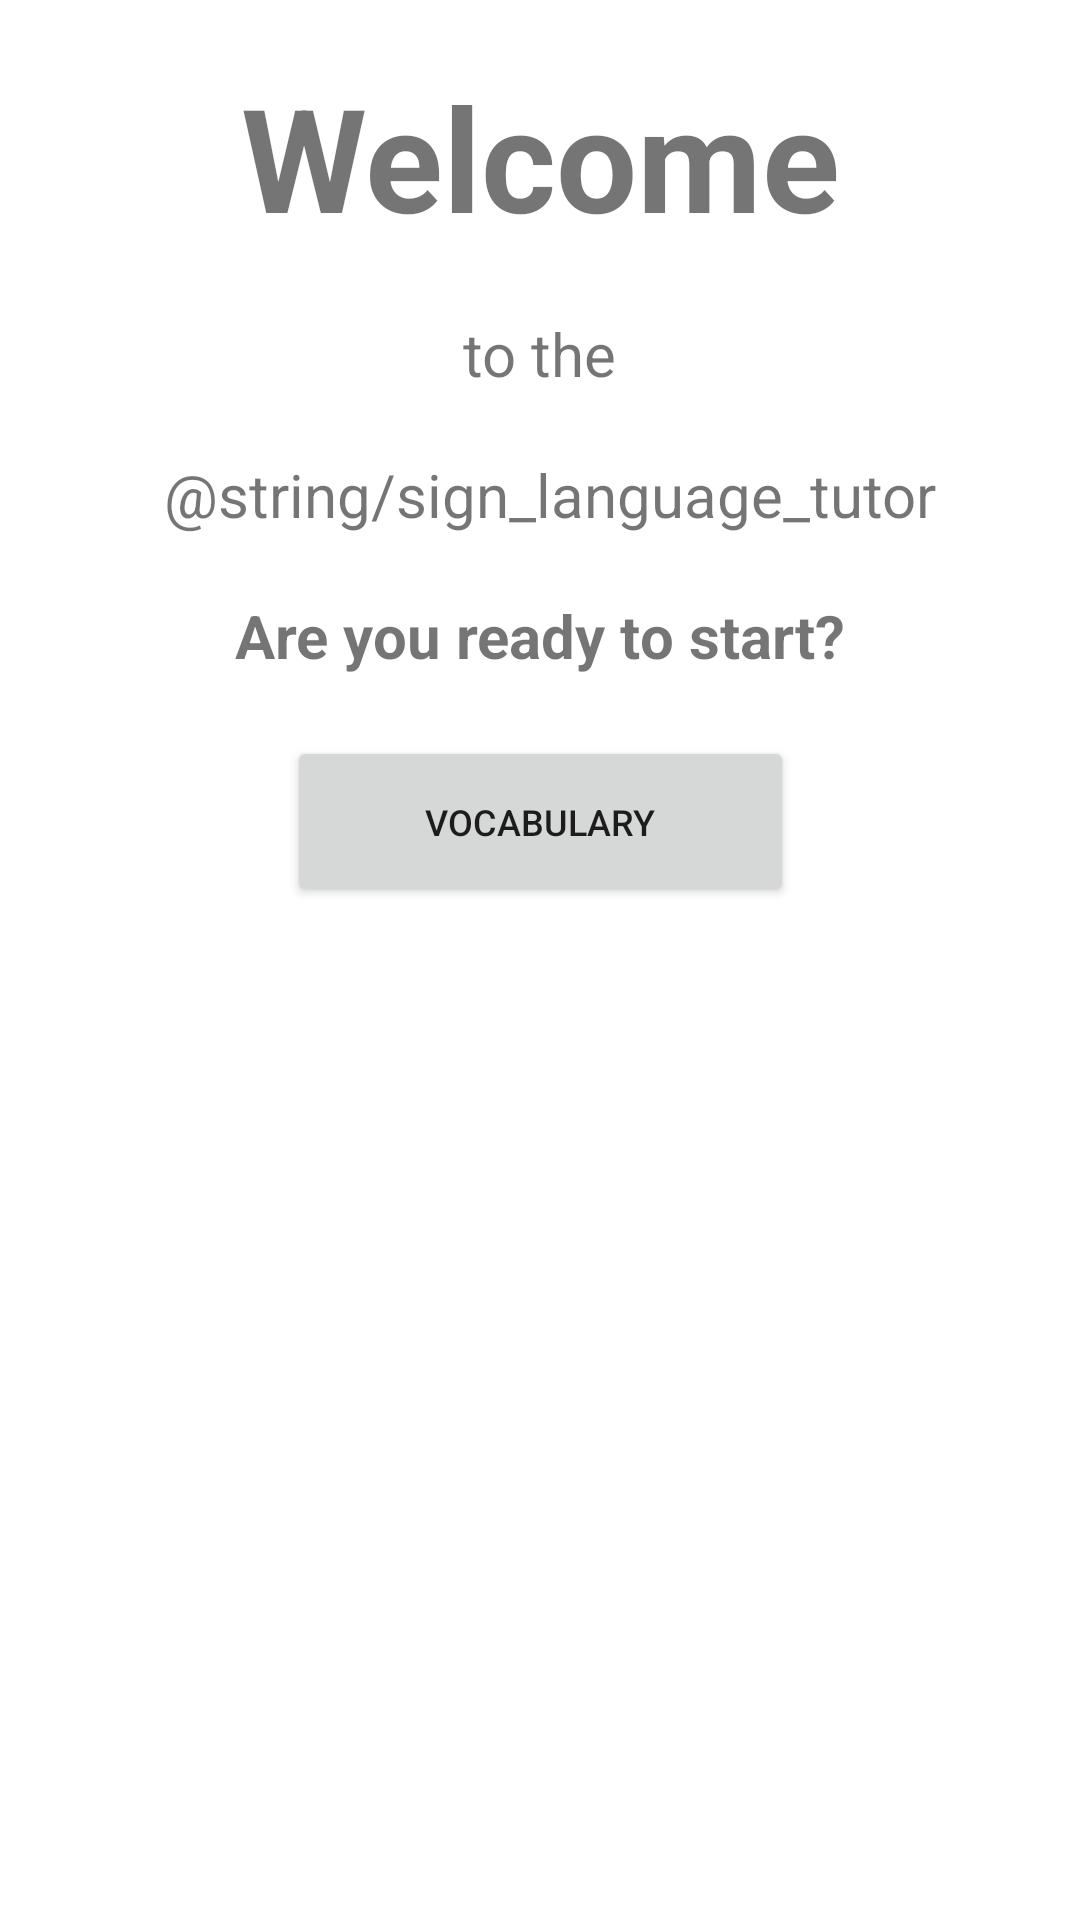

Produce the Android XML layout that renders to this screen, including the resource entries it uses.
<!-- AndroidManifest.xml: application theme Theme.Saina -->
<!-- res/layout/fragment_home.xml -->
<?xml version="1.0" encoding="utf-8"?>
<androidx.constraintlayout.widget.ConstraintLayout xmlns:android="http://schemas.android.com/apk/res/android"
    xmlns:app="http://schemas.android.com/apk/res-auto"
    xmlns:tools="http://schemas.android.com/tools"
    android:layout_width="match_parent"
    android:layout_height="match_parent"
    tools:context=".ui.home.HomeFragment" >

    <TextView
        android:id="@+id/textView9"
        android:layout_width="wrap_content"
        android:layout_height="wrap_content"
        android:layout_marginTop="20dp"
        android:text="Welcome"
        android:textSize="48sp"
        android:textStyle="bold"
        app:layout_constraintEnd_toEndOf="parent"
        app:layout_constraintStart_toStartOf="parent"
        app:layout_constraintTop_toTopOf="parent" />

    <TextView
        android:id="@+id/textView10"
        android:layout_width="wrap_content"
        android:layout_height="wrap_content"
        android:layout_marginTop="20dp"
        android:text="@string/sign_language_tutor"
        android:textSize="20sp"
        app:layout_constraintEnd_toEndOf="parent"
        app:layout_constraintHorizontal_bias="0.535"
        app:layout_constraintStart_toStartOf="parent"
        app:layout_constraintTop_toBottomOf="@+id/textView11" />

    <TextView
        android:id="@+id/textView11"
        android:layout_width="wrap_content"
        android:layout_height="wrap_content"
        android:layout_marginTop="20dp"
        android:text="to the"
        android:textSize="20sp"
        app:layout_constraintEnd_toEndOf="parent"
        app:layout_constraintStart_toStartOf="parent"
        app:layout_constraintTop_toBottomOf="@+id/textView9" />

    <TextView
        android:id="@+id/textView12"
        android:layout_width="wrap_content"
        android:layout_height="wrap_content"
        android:layout_marginTop="20dp"
        android:text="Are you ready to start?"
        android:textSize="20sp"
        android:textStyle="bold"
        app:layout_constraintEnd_toEndOf="parent"
        app:layout_constraintStart_toStartOf="parent"
        app:layout_constraintTop_toBottomOf="@+id/textView10" />

    <Button
        android:id="@+id/vocabBtn"
        android:layout_width="169dp"
        android:layout_height="57dp"
        android:layout_marginTop="20dp"
        android:drawableLeft="@drawable/ic_baseline_add_alert_24"
        android:padding="16dp"
        android:text="Vocabulary"
        android:textSize="12sp"
        app:layout_constraintEnd_toEndOf="parent"
        app:layout_constraintStart_toStartOf="parent"
        app:layout_constraintTop_toBottomOf="@+id/textView12" />


























</androidx.constraintlayout.widget.ConstraintLayout>
<!-- resources referenced by this layout -->
<resources>
  <style name="Theme.Saina" parent="Theme.MaterialComponents.DayNight.DarkActionBar">
          
          <item name="colorPrimary">@color/purple_500</item>
          <item name="colorPrimaryVariant">@color/purple_700</item>
          <item name="colorOnPrimary">@color/white</item>
          
          <item name="colorSecondary">@color/teal_200</item>
          <item name="colorSecondaryVariant">@color/teal_700</item>
          <item name="colorOnSecondary">@color/black</item>
          
          <item name="android:statusBarColor" tools:targetApi="l">?attr/colorPrimaryVariant</item>
          
      </style>
  <!-- not gathered from this repository: default colours our renderer supplied (Android Studio template values) -->
  <color name="purple_500">#FF6200EE</color>
  <color name="purple_700">#FF3700B3</color>
  <color name="teal_200">#FF03DAC5</color>
  <color name="teal_700">#FF018786</color>
  <color name="black">#FF000000</color>
  <color name="white">#FFFFFFFF</color>
</resources>
